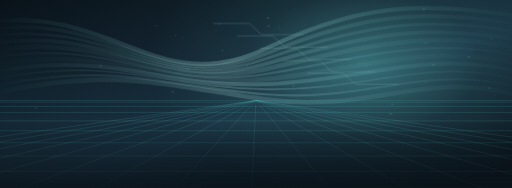
t = 0.00 s
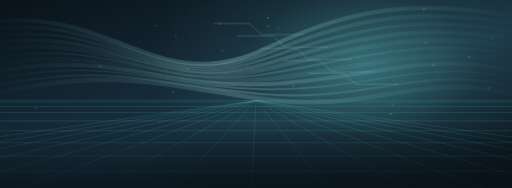
t = 1.67 s
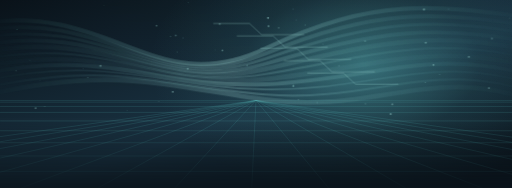
t = 3.33 s
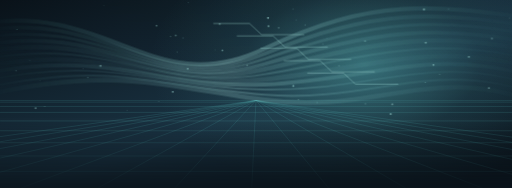
t = 5.00 s
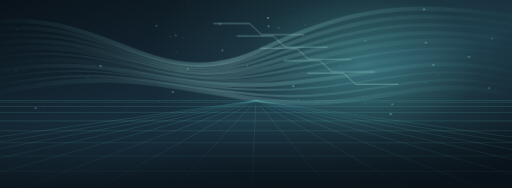
t = 6.67 s
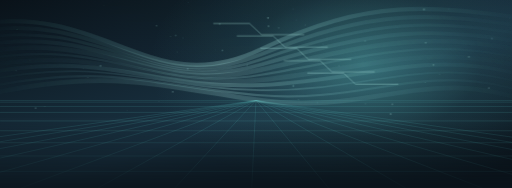
t = 8.33 s

The animated SVG that drew these frames (rendered in a browser with its animation timeline set to each time). Animation: 4 CSS @keyframes rules; frames cover the first 8.33 s, repeats indefinitely.

<svg xmlns="http://www.w3.org/2000/svg" viewBox="0 0 1200 440" preserveAspectRatio="xMidYMid slice" aria-hidden="true"><defs><linearGradient id="sky" x2=".9" y2="1"><stop stop-color="#0a131a"/><stop offset=".58" stop-color="#1b3444"/><stop offset="1" stop-color="#0a131a"/></linearGradient><radialGradient id="halo"><stop stop-color="#5bbbbb" stop-opacity=".62"/><stop offset=".55" stop-color="#5bbbbb" stop-opacity=".13"/><stop offset="1" stop-color="#5bbbbb" stop-opacity="0"/></radialGradient><radialGradient id="orb" cx=".3" cy=".25" r=".9"><stop stop-color="#b5f3ec"/><stop offset=".53" stop-color="#5bbbbb"/><stop offset="1" stop-color="#1b3444"/></radialGradient><linearGradient id="pet" x2="1" y2="1"><stop stop-color="#b5f3ec"/><stop offset=".48" stop-color="#5bbbbb"/><stop offset="1" stop-color="#1b3444"/></linearGradient><linearGradient id="mist"><stop stop-color="#5bbbbb" stop-opacity="0"/><stop offset=".45" stop-color="#b5f3ec" stop-opacity=".42"/><stop offset="1" stop-color="#5bbbbb" stop-opacity="0"/></linearGradient><linearGradient id="shade" x2="0" y2="1"><stop stop-color="#0a131a" stop-opacity=".06"/><stop offset=".65" stop-color="#0a131a" stop-opacity="0"/><stop offset="1" stop-color="#0a131a" stop-opacity=".87"/></linearGradient><clipPath id="clip"><circle cx="850" cy="128" r="110"/></clipPath><g id="flower"><path transform="rotate(0)" d="M0 0C-17-2-23-25-13-35Q-6-43 0-35Q8-43 15-34C23-24 16-5 0 0Z" fill="url(#pet)" stroke="#b5f3ec" stroke-opacity=".28" stroke-width=".8"/><path transform="rotate(72)" d="M0 0C-17-2-23-25-13-35Q-6-43 0-35Q8-43 15-34C23-24 16-5 0 0Z" fill="url(#pet)" stroke="#b5f3ec" stroke-opacity=".28" stroke-width=".8"/><path transform="rotate(144)" d="M0 0C-17-2-23-25-13-35Q-6-43 0-35Q8-43 15-34C23-24 16-5 0 0Z" fill="url(#pet)" stroke="#b5f3ec" stroke-opacity=".28" stroke-width=".8"/><path transform="rotate(216)" d="M0 0C-17-2-23-25-13-35Q-6-43 0-35Q8-43 15-34C23-24 16-5 0 0Z" fill="url(#pet)" stroke="#b5f3ec" stroke-opacity=".28" stroke-width=".8"/><path transform="rotate(288)" d="M0 0C-17-2-23-25-13-35Q-6-43 0-35Q8-43 15-34C23-24 16-5 0 0Z" fill="url(#pet)" stroke="#b5f3ec" stroke-opacity=".28" stroke-width=".8"/><circle r="6" fill="#1b3444"/><g stroke="#b5f3ec" stroke-width="1"><path transform="rotate(0)" d="M0 0v-14m-1.5-1h3"/><path transform="rotate(45)" d="M0 0v-14m-1.5-1h3"/><path transform="rotate(90)" d="M0 0v-14m-1.5-1h3"/><path transform="rotate(135)" d="M0 0v-14m-1.5-1h3"/><path transform="rotate(180)" d="M0 0v-14m-1.5-1h3"/><path transform="rotate(225)" d="M0 0v-14m-1.5-1h3"/><path transform="rotate(270)" d="M0 0v-14m-1.5-1h3"/><path transform="rotate(315)" d="M0 0v-14m-1.5-1h3"/></g><circle r="2.5" fill="#b5f3ec"/></g></defs><style>@media (prefers-reduced-motion:no-preference){.drift{animation:ka-drift 15s ease-in-out infinite alternate;transform-box:fill-box;transform-origin:center}.fall{animation:ka-fall 18s ease-in-out infinite alternate;transform-box:fill-box;transform-origin:center}.glow{animation:ka-glow 7s ease-in-out infinite alternate}.spark{animation:ka-spark 5s ease-in-out infinite alternate}.slow{animation:ka-drift 23s ease-in-out infinite alternate-reverse}}@keyframes ka-drift{from{transform:translate(-22px,3px)}to{transform:translate(25px,-5px)}}@keyframes ka-fall{from{transform:translate(-40px,-29px) rotate(-3deg)}to{transform:translate(40px,35px) rotate(4deg)}}@keyframes ka-glow{from{opacity:.4}to{opacity:.93}}@keyframes ka-spark{from{opacity:.32}to{opacity:1}}</style><rect width="1200" height="440" fill="url(#sky)"/><ellipse cx="850" cy="150" rx="500" ry="310" fill="url(#halo)" opacity=".75"/><g class="spark"><circle cx="298" cy="258" r="1" fill="#b5f3ec" opacity="0.3"/><circle cx="195" cy="161" r="1" fill="#b5f3ec" opacity="0.3"/><circle cx="856" cy="243" r="2" fill="#b5f3ec" opacity="0.2"/><circle cx="1015" cy="152" r="2" fill="#b5f3ec" opacity="0.6"/><circle cx="674" cy="112" r="1" fill="#b5f3ec" opacity="0.2"/><circle cx="694" cy="47" r="1" fill="#b5f3ec" opacity="0.4"/><circle cx="94" cy="189" r="1" fill="#b5f3ec" opacity="0.2"/><circle cx="244" cy="13" r="1" fill="#b5f3ec" opacity="0.3"/><circle cx="415" cy="122" r="1" fill="#b5f3ec" opacity="0.5"/><circle cx="400" cy="85" r="1" fill="#b5f3ec" opacity="0.7"/><circle cx="38" cy="166" r="1" fill="#b5f3ec" opacity="0.7"/><circle cx="40" cy="69" r="1" fill="#b5f3ec" opacity="0.6"/><circle cx="504" cy="117" r="1" fill="#b5f3ec" opacity="0.3"/><circle cx="915" cy="267" r="2" fill="#b5f3ec" opacity="0.7"/><circle cx="997" cy="100" r="2" fill="#b5f3ec" opacity="0.6"/><circle cx="855" cy="96" r="2" fill="#b5f3ec" opacity="0.4"/><circle cx="367" cy="60" r="2" fill="#b5f3ec" opacity="0.4"/><circle cx="440" cy="161" r="2" fill="#b5f3ec" opacity="0.5"/><circle cx="715" cy="58" r="1" fill="#b5f3ec" opacity="0.7"/><circle cx="521" cy="118" r="2" fill="#b5f3ec" opacity="0.5"/><circle cx="629" cy="61" r="2" fill="#b5f3ec" opacity="0.7"/><circle cx="105" cy="249" r="1" fill="#b5f3ec" opacity="0.7"/><circle cx="703" cy="267" r="1" fill="#b5f3ec" opacity="0.2"/><circle cx="579" cy="153" r="2" fill="#b5f3ec" opacity="0.3"/><circle cx="1098" cy="133" r="2" fill="#b5f3ec" opacity="0.6"/><circle cx="766" cy="90" r="1" fill="#b5f3ec" opacity="0.3"/><circle cx="653" cy="65" r="2" fill="#b5f3ec" opacity="0.3"/><circle cx="699" cy="233" r="1" fill="#b5f3ec" opacity="0.8"/><circle cx="1145" cy="206" r="2" fill="#b5f3ec" opacity="0.5"/><circle cx="996" cy="193" r="1" fill="#b5f3ec" opacity="0.6"/><circle cx="1193" cy="42" r="1" fill="#b5f3ec" opacity="0.5"/><circle cx="236" cy="154" r="2" fill="#b5f3ec" opacity="0.6"/><circle cx="70" cy="142" r="1" fill="#b5f3ec" opacity="0.3"/><circle cx="1030" cy="174" r="1" fill="#b5f3ec" opacity="0.7"/><circle cx="687" cy="201" r="2" fill="#b5f3ec" opacity="0.7"/><circle cx="993" cy="22" r="2" fill="#b5f3ec" opacity="0.8"/><circle cx="1051" cy="21" r="1" fill="#b5f3ec" opacity="0.6"/><circle cx="756" cy="103" r="1" fill="#b5f3ec" opacity="0.5"/><circle cx="372" cy="238" r="1" fill="#b5f3ec" opacity="0.5"/><circle cx="441" cy="6" r="1" fill="#b5f3ec" opacity="0.5"/><circle cx="794" cy="154" r="2" fill="#b5f3ec" opacity="0.2"/><circle cx="84" cy="253" r="2" fill="#b5f3ec" opacity="0.5"/><circle cx="1152" cy="90" r="2" fill="#b5f3ec" opacity="0.4"/><circle cx="429" cy="89" r="1" fill="#b5f3ec" opacity="0.8"/><circle cx="628" cy="42" r="2" fill="#b5f3ec" opacity="0.8"/><circle cx="515" cy="56" r="2" fill="#b5f3ec" opacity="0.5"/><circle cx="405" cy="215" r="2" fill="#b5f3ec" opacity="0.6"/><circle cx="412" cy="83" r="2" fill="#b5f3ec" opacity="0.4"/><circle cx="919" cy="244" r="2" fill="#b5f3ec" opacity="0.5"/><circle cx="743" cy="240" r="2" fill="#b5f3ec" opacity="0.2"/><circle cx="686" cy="21" r="1" fill="#b5f3ec" opacity="0.6"/><circle cx="206" cy="181" r="1" fill="#b5f3ec" opacity="0.7"/></g><g stroke="#5bbbbb" stroke-opacity=".38" fill="none"><path d="M600 235L-850 440"/><path d="M600 235L-670 440"/><path d="M600 235L-490 440"/><path d="M600 235L-310 440"/><path d="M600 235L-130 440"/><path d="M600 235L50 440"/><path d="M600 235L230 440"/><path d="M600 235L410 440"/><path d="M600 235L590 440"/><path d="M600 235L770 440"/><path d="M600 235L950 440"/><path d="M600 235L1130 440"/><path d="M600 235L1310 440"/><path d="M600 235L1490 440"/><path d="M600 235L1670 440"/><path d="M600 235L1850 440"/><path d="M600 235L2030 440"/><path d="M0 235H1200"/><path d="M0 239H1200"/><path d="M0 249H1200"/><path d="M0 263H1200"/><path d="M0 283H1200"/><path d="M0 306H1200"/><path d="M0 334H1200"/><path d="M0 365H1200"/><path d="M0 401H1200"/><path d="M0 440H1200"/></g><g class="slow" stroke="url(#mist)" fill="none"><path d="M-70 60C240 9 340 242 600 118S1000 17 1250 50" stroke-width="10" opacity="0.7"/><path d="M-70 77C240 24 340 238 600 130S1000 30 1250 70" stroke-width="9" opacity="0.5"/><path d="M-70 94C240 39 340 234 600 142S1000 43 1250 90" stroke-width="7" opacity="0.5"/><path d="M-70 111C240 54 340 230 600 154S1000 56 1250 110" stroke-width="9" opacity="0.5"/><path d="M-70 128C240 69 340 226 600 166S1000 69 1250 130" stroke-width="11" opacity="0.4"/><path d="M-70 145C240 84 340 222 600 178S1000 82 1250 150" stroke-width="5" opacity="0.5"/><path d="M-70 162C240 99 340 218 600 190S1000 95 1250 170" stroke-width="11" opacity="0.3"/><path d="M-70 179C240 114 340 214 600 202S1000 108 1250 190" stroke-width="9" opacity="0.6"/><path d="M-70 196C240 129 340 210 600 214S1000 121 1250 210" stroke-width="4" opacity="0.6"/><path d="M-70 213C240 144 340 206 600 226S1000 134 1250 230" stroke-width="5" opacity="0.6"/><path d="M-70 230C240 159 340 202 600 238S1000 147 1250 250" stroke-width="11" opacity="0.5"/></g><g class="glow" stroke="#b5f3ec" fill="none" opacity=".55"><path d="M500 55h85l28 26h100"/><path d="M555 84h85l28 26h100"/><path d="M610 113h85l28 26h100"/><path d="M665 142h85l28 26h100"/><path d="M720 171h85l28 26h100"/></g><rect width="1200" height="440" fill="url(#shade)"/></svg>
